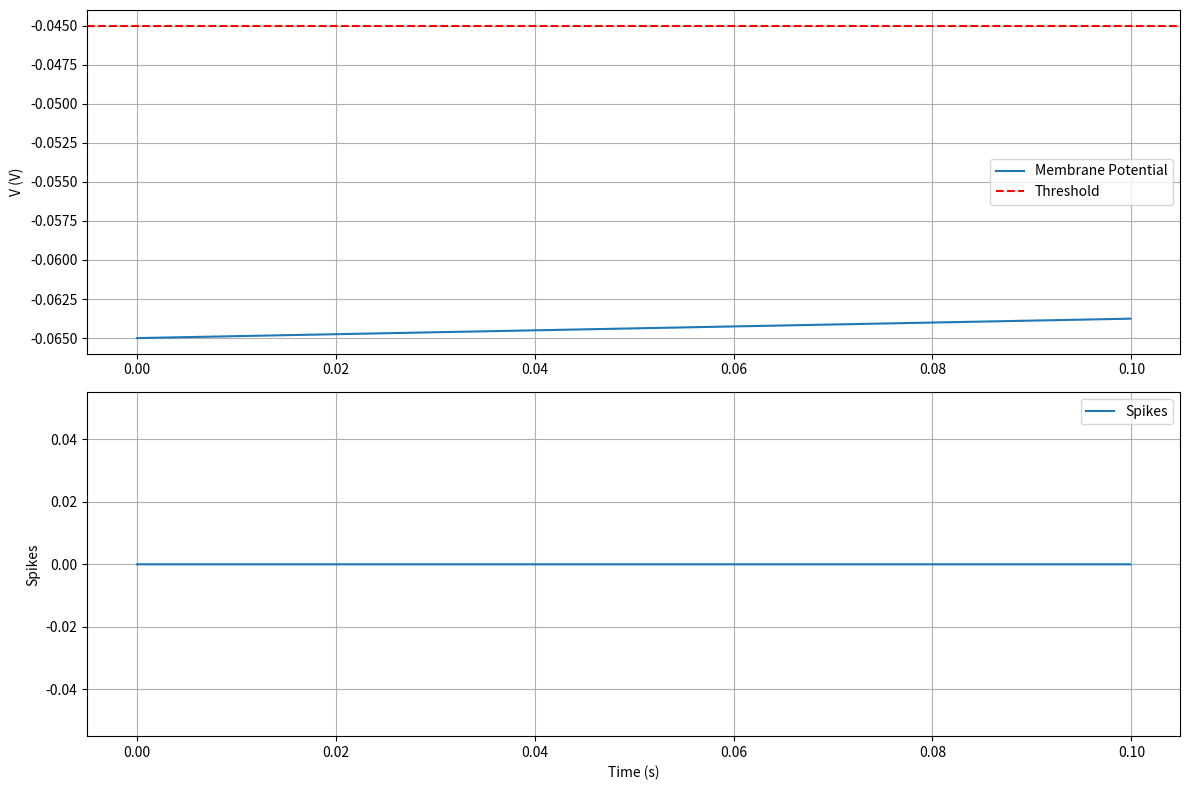

This figure's Python source:
import numpy as np
import matplotlib.pyplot as plt


class IAF:
    def __init__(self):
        self.V_rest = -65e-3
        self.V_thresh = -45e-3
        self.Input = 2.5e-9
        self.simulation_time = 100e-3
        self.dt = 0.1e-3
        self.tau = 10e-3
        self.R = 50e6
        self.gleak = 0.001

        self.time = np.arange(0, self.simulation_time, self.dt)
        self.V = np.full(len(self.time), self.V_rest)  # Initialize V as an array
        self.spiketrain = np.zeros(len(self.time))
        self.dv = np.zeros(len(self.time))

    def check_spike(self, t):
        """Checks for spikes at time step t and resets potential if needed."""
        if self.V[t] >= self.V_thresh:
            self.V[t] = self.V_rest  # Reset potential after a spike
            self.spiketrain[t] = 1  # Register spike


class LIAF(IAF):
    def __init__(self):
        super().__init__()

    def update_potential(self):
        """Updates the membrane potential over time using Euler's method."""
        for t in range(1, len(self.time)):
            self.dv[t] = self.gleak * (
                (-(self.V[t - 1] - self.V_rest) + self.R * self.Input)
                * self.dt
                / self.tau
            )
            self.V[t] = self.V[t - 1] + self.dv[t]
            self.check_spike(t)  # Check for spike after updating potential


# Create instance and simulate
instance_LIAF = LIAF()
instance_LIAF.update_potential()  # Update the full time series

# Store results
allpot = instance_LIAF.V
allspikes = instance_LIAF.spiketrain

# Plot results
plt.figure(figsize=(12, 8))

# Plot membrane potential
plt.subplot(2, 1, 1)
plt.plot(instance_LIAF.time, allpot, label="Membrane Potential")
plt.axhline(instance_LIAF.V_thresh, color="r", linestyle="--", label="Threshold")
plt.ylabel("V (V)")
plt.legend()
plt.grid()

# Plot spike train
plt.subplot(2, 1, 2)
plt.plot(instance_LIAF.time, allspikes, label="Spikes", drawstyle="steps-post")
plt.ylabel("Spikes")
plt.xlabel("Time (s)")
plt.legend()
plt.grid()

plt.tight_layout()
plt.show()



#class QLIF(IAF):
#    def __init__(self):
#        super().__init__()
#        
#        self.alpha = 0.001
#        self.Vc = -55e-3
